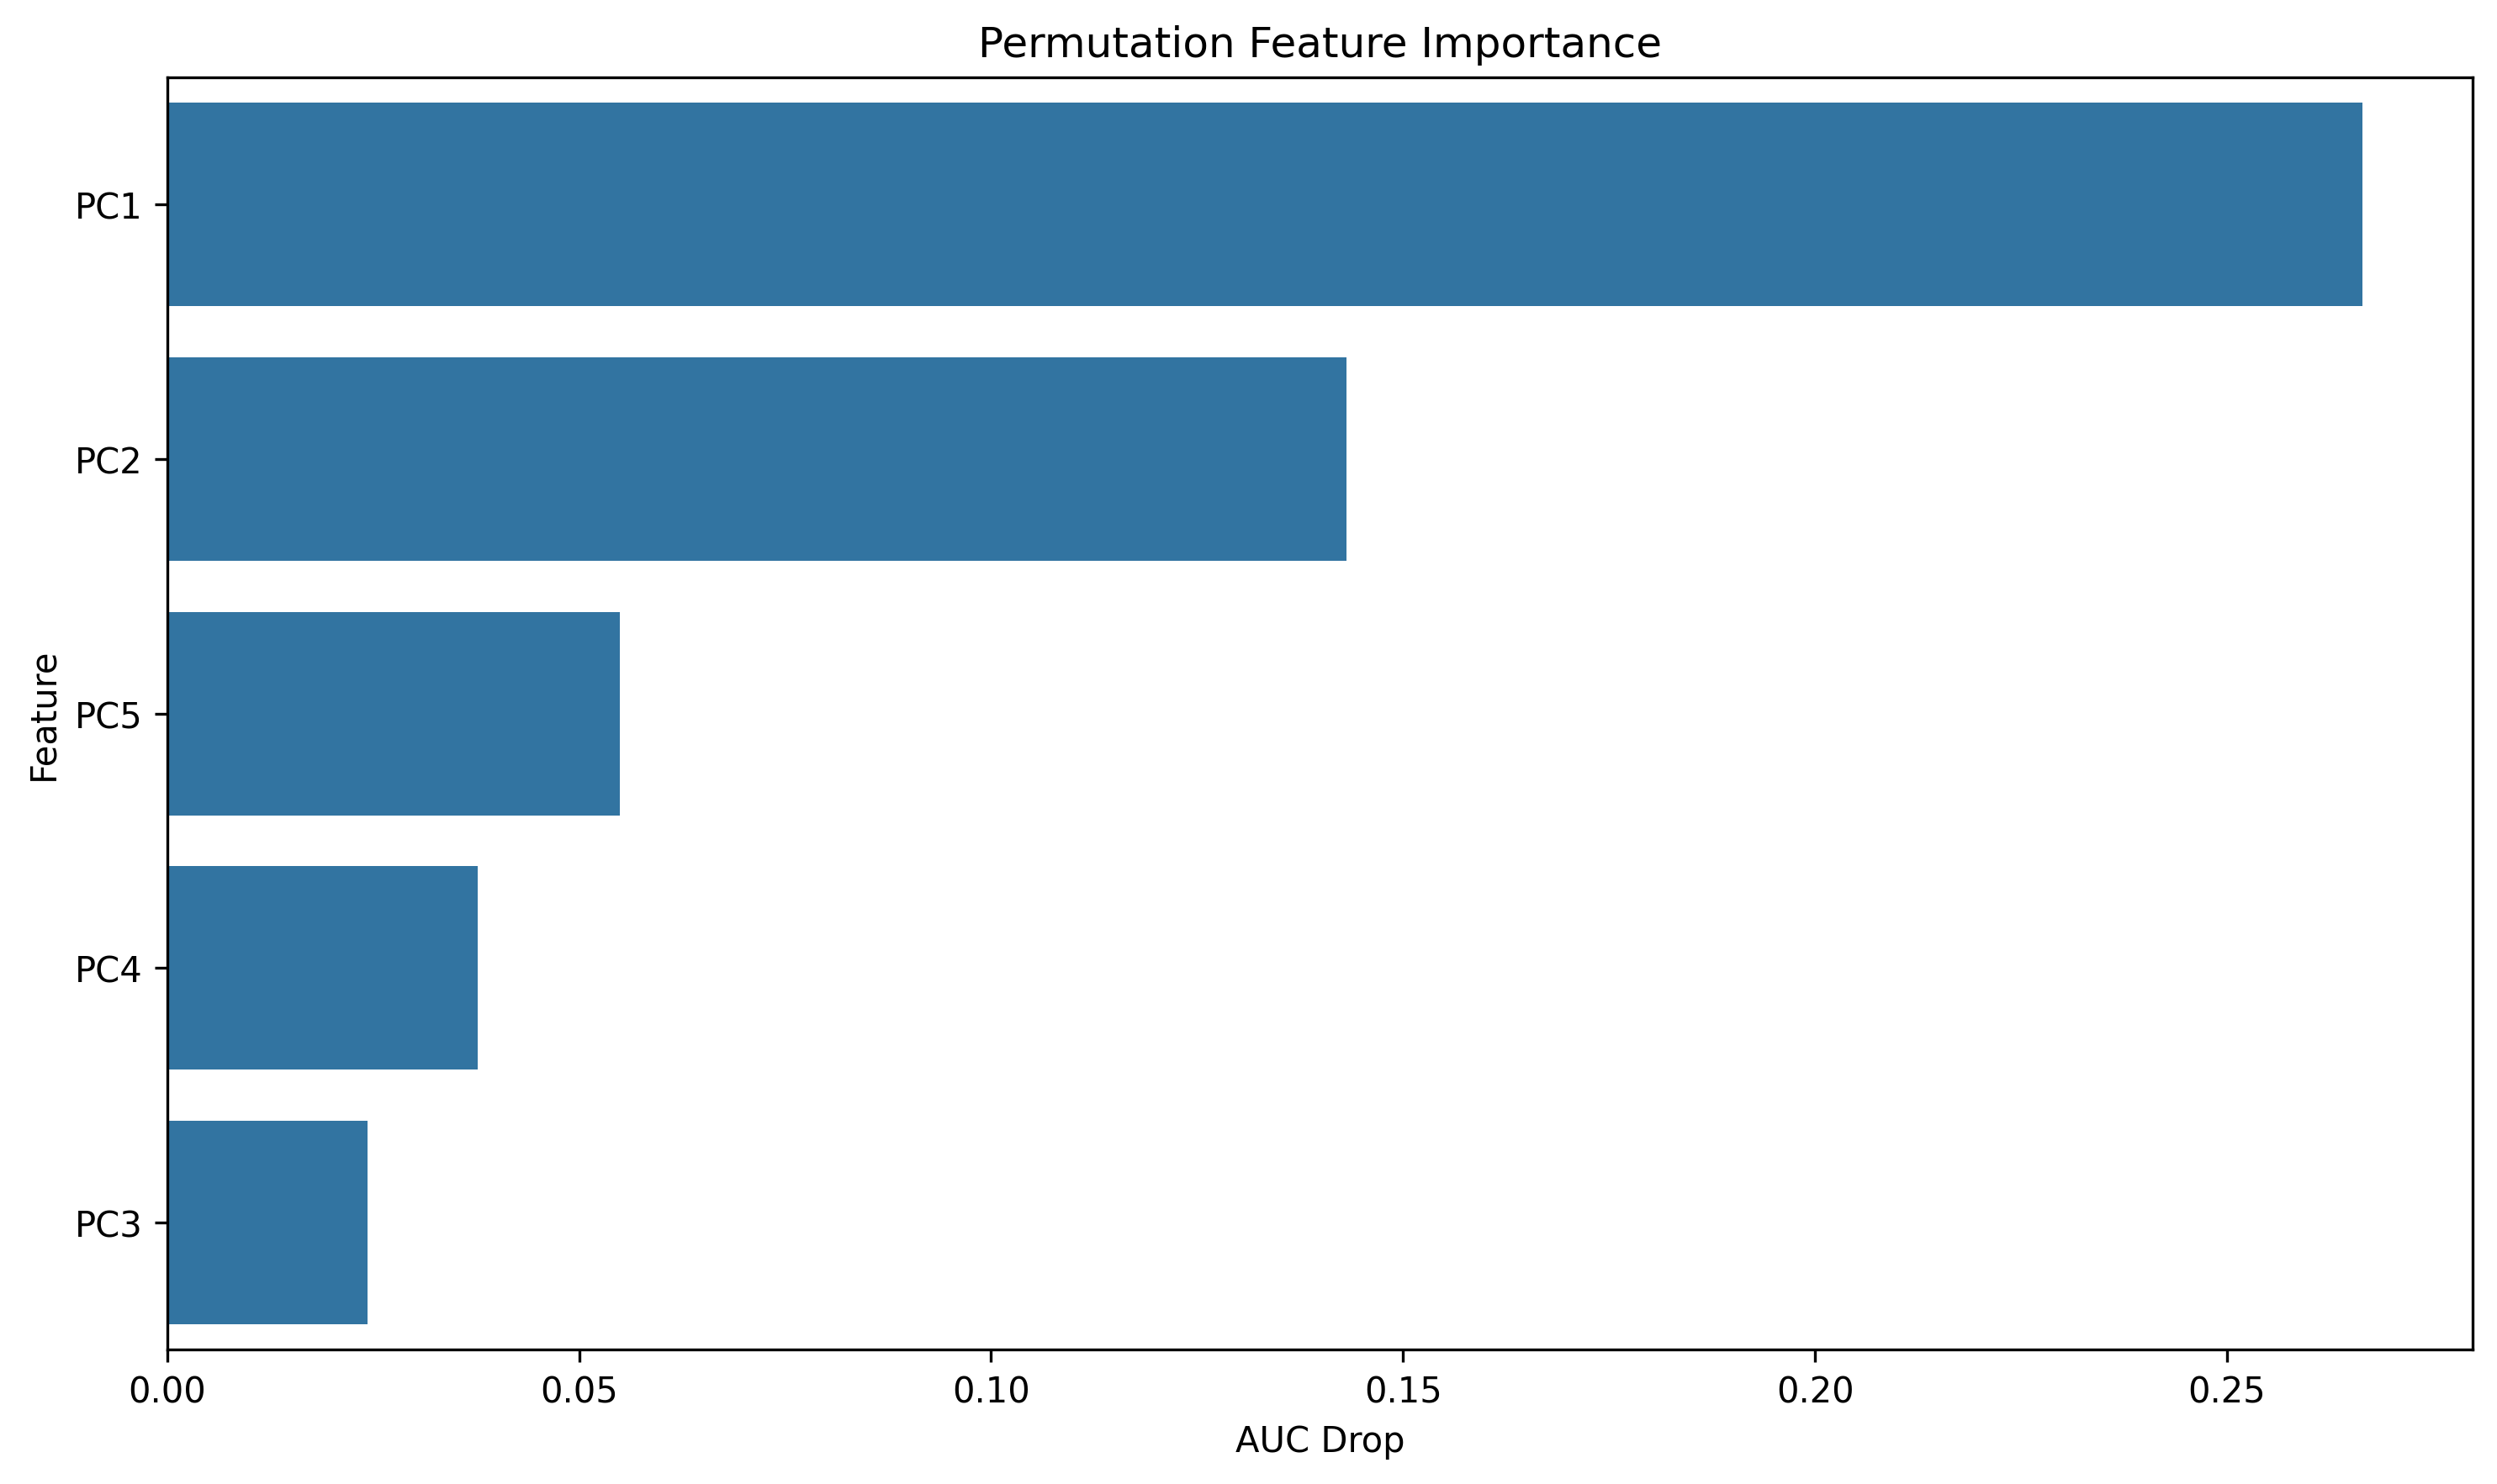

Data behind this chart, as committed beside it:
feature, importance
PC1, 0.2665
PC2, 0.1432
PC5, 0.05499
PC4, 0.03768
PC3, 0.02431
